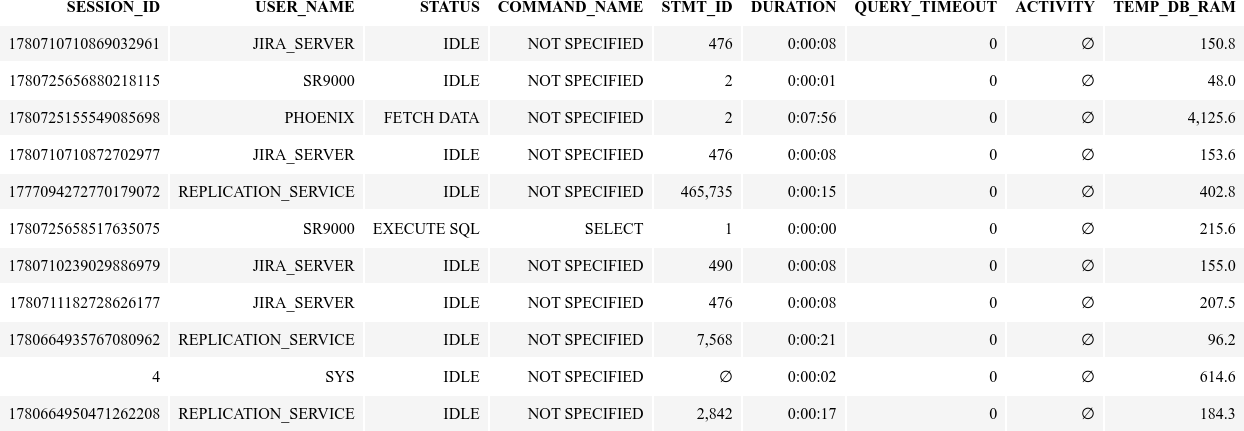

Data behind this chart, as committed beside it:
SESSION_ID, USER_NAME, STATUS, COMMAND_NAME, STMT_ID, DURATION, QUERY_TIMEOUT, ACTIVITY, TEMP_DB_RAM
1780710710869032961, JIRA_SERVER, IDLE, NOT SPECIFIED, 476, 0:00:08, 0, , 150.8
1780725656880218115, SR9000, IDLE, NOT SPECIFIED, 2, 0:00:01, 0, , 48.0
1780725155549085698, PHOENIX, FETCH DATA, NOT SPECIFIED, 2, 0:07:56, 0, , 4126
1780710710872702977, JIRA_SERVER, IDLE, NOT SPECIFIED, 476, 0:00:08, 0, , 153.6
1777094272770179072, REPLICATION_SERVICE, IDLE, NOT SPECIFIED, 465735, 0:00:15, 0, , 402.8
1780725658517635075, SR9000, EXECUTE SQL, SELECT, 1, 0:00:00, 0, , 215.6
1780710239029886979, JIRA_SERVER, IDLE, NOT SPECIFIED, 490, 0:00:08, 0, , 155.0
1780711182728626177, JIRA_SERVER, IDLE, NOT SPECIFIED, 476, 0:00:08, 0, , 207.5
1780664935767080962, REPLICATION_SERVICE, IDLE, NOT SPECIFIED, 7568, 0:00:21, 0, , 96.2
4, SYS, IDLE, NOT SPECIFIED, , 0:00:02, 0, , 614.6
1780664950471262208, REPLICATION_SERVICE, IDLE, NOT SPECIFIED, 2842, 0:00:17, 0, , 184.3
